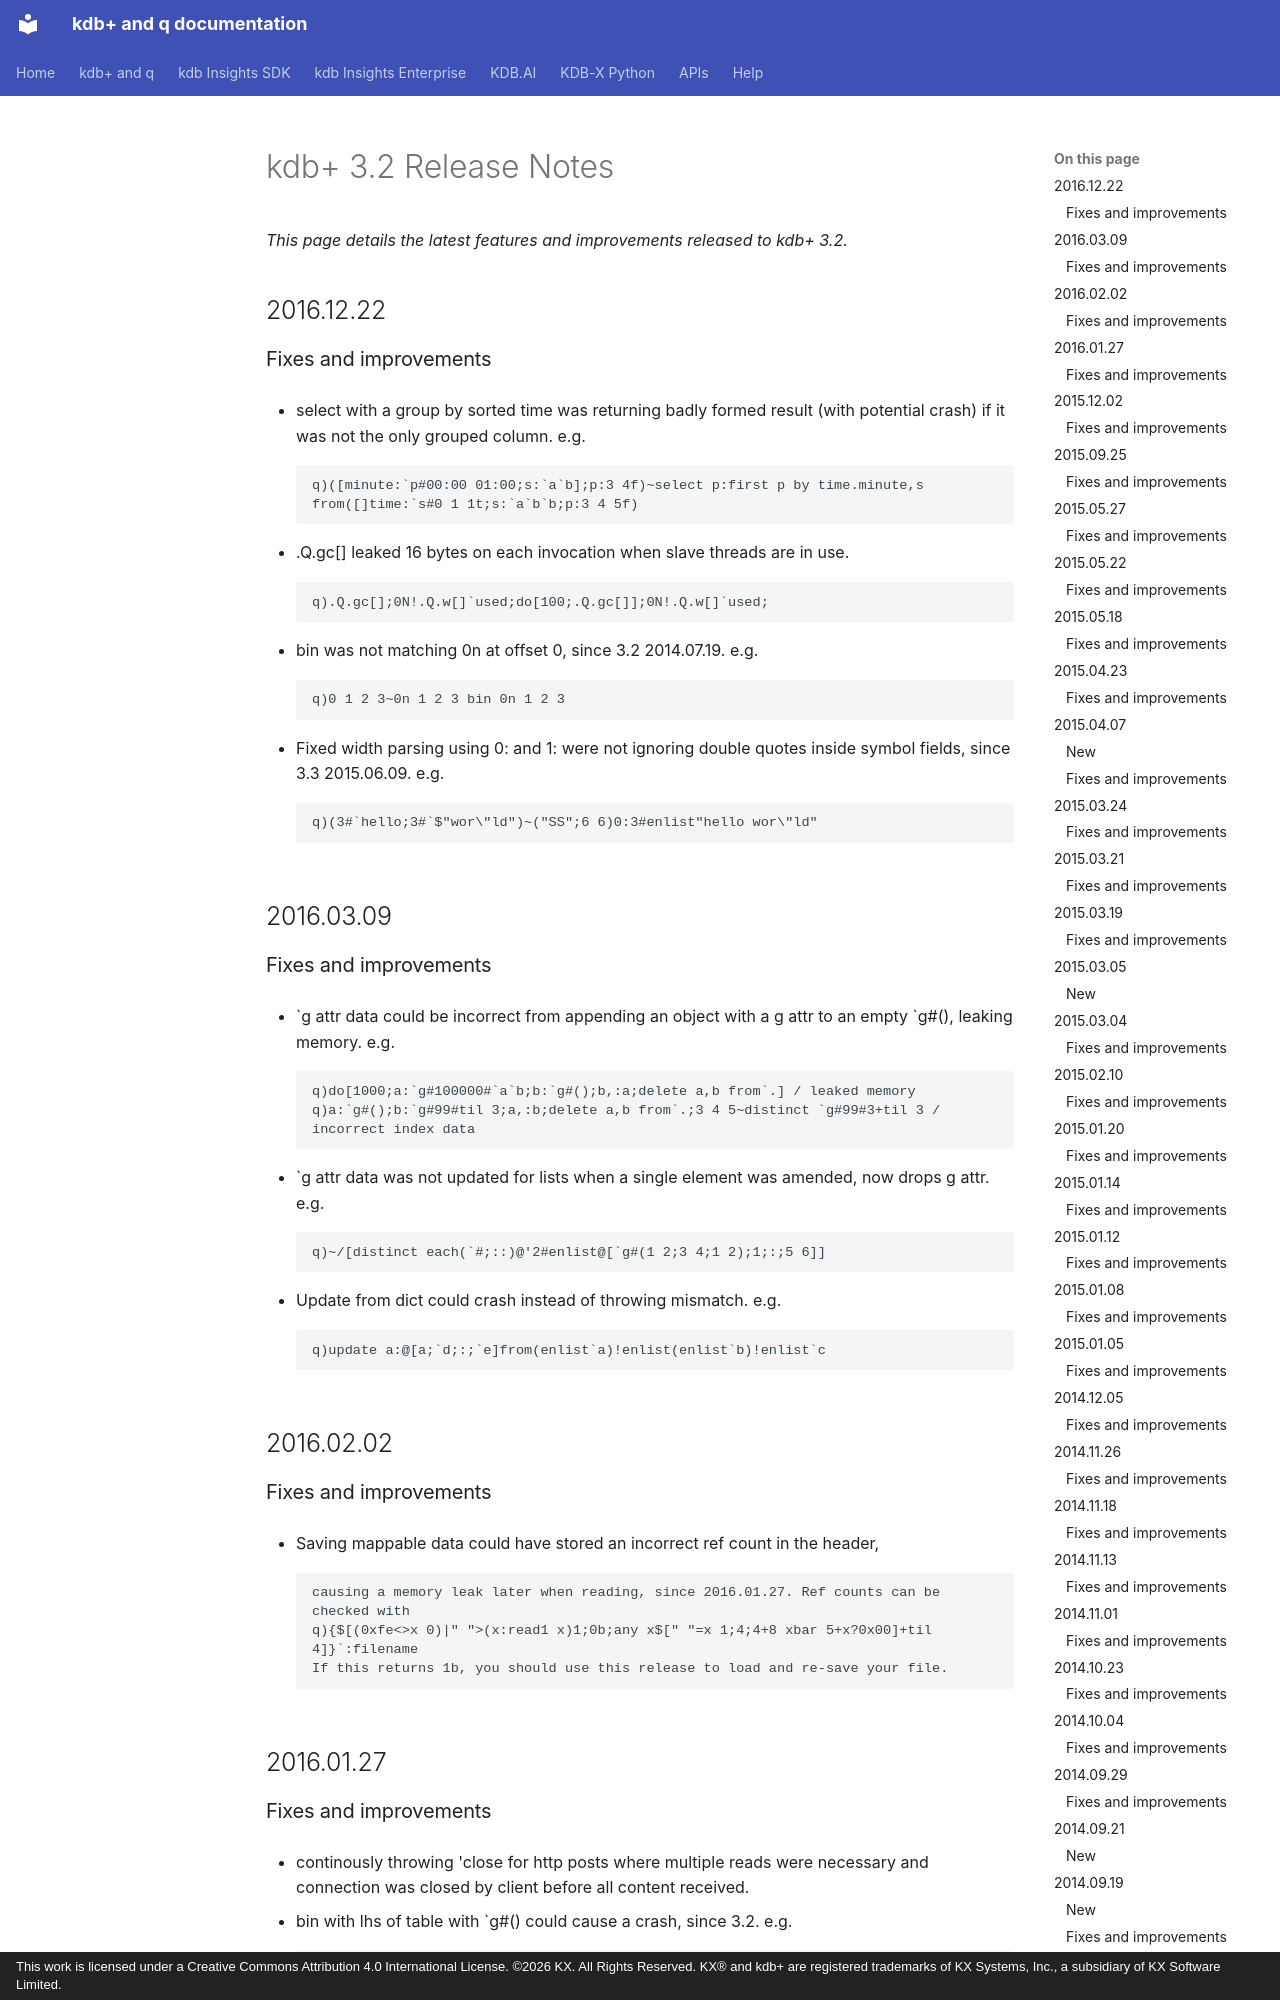

repository: KxSystems/docs · page: releases/32/index.html · generator: mkdocs · copyright: This work is licensed under a Creative Commons Attribution 4.0 International License. ©2026 KX. All Rights Reserved. KX® and kdb+ are registered trademarks of KX Systems, Inc., a subsidiary of KX Software Limited.

---
title: kdb+ Release Notes
description: Release notes for the kdb+ 3.2 releases
last_updated: July 2026
author: KX Systems, Inc., a subsidiary of KX Software Limited
keywords: [kdb+, kdb, release notes]
---

# kdb+ 3.2 Release Notes

*This page details the latest features and improvements released to kdb+ 3.2.*

## 2016.12.22

### Fixes and improvements

- select with a group by sorted time was returning badly formed result (with potential crash) if it was not the only grouped column. e.g.

    ```q
    q)([minute:`p#00:00 01:00;s:`a`b];p:3 4f)~select p:first p by time.minute,s from([]time:`s#0 1 1t;s:`a`b`b;p:3 4 5f)
    ```

- .Q.gc[] leaked 16 bytes on each invocation when slave threads are in use.

    ```q
    q).Q.gc[];0N!.Q.w[]`used;do[100;.Q.gc[]];0N!.Q.w[]`used;
    ```

- bin was not matching 0n at offset 0, since 3.2 2014.07.19. e.g.

    ```q
    q)0 1 2 3~0n 1 2 3 bin 0n 1 2 3
    ```

- Fixed width parsing using 0: and 1: were not ignoring double quotes inside symbol fields, since 3.3 2015.06.09. e.g.

    ```q
    q)(3#`hello;3#`$"wor\"ld")~("SS";6 6)0:3#enlist"hello wor\"ld"
    ```

## 2016.03.09

### Fixes and improvements

- \`g attr data could be incorrect from appending an object with a g attr to an empty \`g#(), leaking memory. e.g.

    ```q
    q)do[1000;a:`g#100000#`a`b;b:`g#();b,:a;delete a,b from`.] / leaked memory
    q)a:`g#();b:`g#99#til 3;a,:b;delete a,b from`.;3 4 5~distinct `g#99#3+til 3 / incorrect index data
    ```

- `g attr data was not updated for lists when a single element was amended, now drops g attr. e.g.

    ```q
    q)~/[distinct each(`#;::)@'2#enlist@[`g#(1 2;3 4;1 2);1;:;5 6]]
    ```

- Update from dict could crash instead of throwing mismatch. e.g.

    ```q
    q)update a:@[a;`d;:;`e]from(enlist`a)!enlist(enlist`b)!enlist`c
    ```

## 2016.02.02

### Fixes and improvements

- Saving mappable data could have stored an incorrect ref count in the header,

    ```q
    causing a memory leak later when reading, since 2016.01.27. Ref counts can be checked with
    q){$[(0xfe<>x 0)|" ">(x:read1 x)1;0b;any x$[" "=x 1;4;4+8 xbar 5+x?0x00]+til 4]}`:filename
    If this returns 1b, you should use this release to load and re-save your file.
    ```

## 2016.01.27
